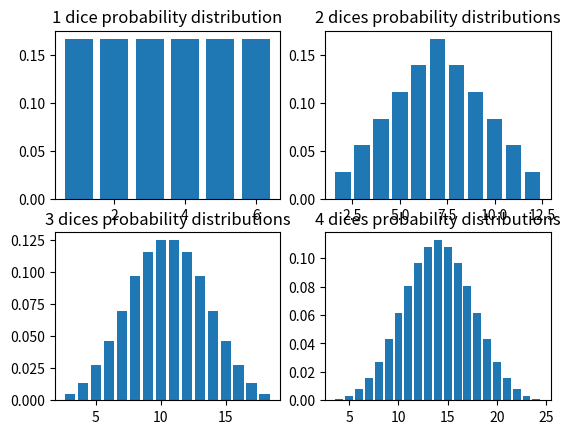

Here is the Python script that generated this plot:
import numpy as np
import matplotlib.pyplot as plt
import random

#1
theoreticalMean = np.sum(range(1,7)) / 6
print(theoreticalMean)
meanValues = []
for i in range(1, 1000001):
    if i == 10 or i == 100 or i == 1000 or i == 10000 or i == 100000 or i == 1000000:
        diceRollValues = np.array(np.random.randint(1,6, size = i))
        meanValues.append(float(np.mean(diceRollValues)))
print(meanValues)

#2
diceOutcomesX, diceOutcomesY = np.meshgrid(range(1,7), range(1, 7))
diceGrid = diceOutcomesX + diceOutcomesY
for i in range(2,13):
    print(f"{i} accurs {np.count_nonzero(diceGrid == i)} times, frequency: {np.count_nonzero(diceGrid == i) / np.count_nonzero(diceGrid)}")
frequency = [np.count_nonzero(diceGrid == i) / np.count_nonzero(diceGrid) for i in range(2, 13)]

plt.subplot(2, 2, 1)
plt.bar(range(1, 7), [1/6 for _ in range(6)])
plt.title("1 dice probability distribution")

plt.subplot(2, 2, 2)
plt.bar(range(2, 13), frequency)
plt.title("2 dices probability distributions")

plt.subplot(2, 2, 3)
diceOutcomesX, diceOutcomesY, diceOutcomesZ = np.meshgrid(range(1,7), range(1,7), range(1,7))
diceGrid = diceOutcomesX + diceOutcomesY + diceOutcomesZ
plt.bar(range(3, 19), [np.count_nonzero(diceGrid == i) / np.count_nonzero(diceGrid) for i in range(3, 19)])
plt.title("3 dices probability distributions")

plt.subplot(2, 2, 4)
diceOutcomesX, diceOutcomesY, diceOutcomesZ, diceOutcomesFour = np.meshgrid(range(1,7), range(1,7), range(1,7), range(1,7))
diceGrid = diceOutcomesX + diceOutcomesY + diceOutcomesZ + diceOutcomesFour
plt.bar(range(4, 25), [np.count_nonzero(diceGrid == i) / np.count_nonzero(diceGrid) for i in range(4, 25)])
plt.title("4 dices probability distributions")
plt.show()